Run: headless pygame with SDL's dummy video driver; simulated clock (each Clock.tick advances the game by its frame time, no real sleeping); random seed 0; keys injected as events and as key.get_pressed() state; mouse plan: one left click at the window centre at the start of phase 2, then a move to the lower-right quarter at the start of phase 3.
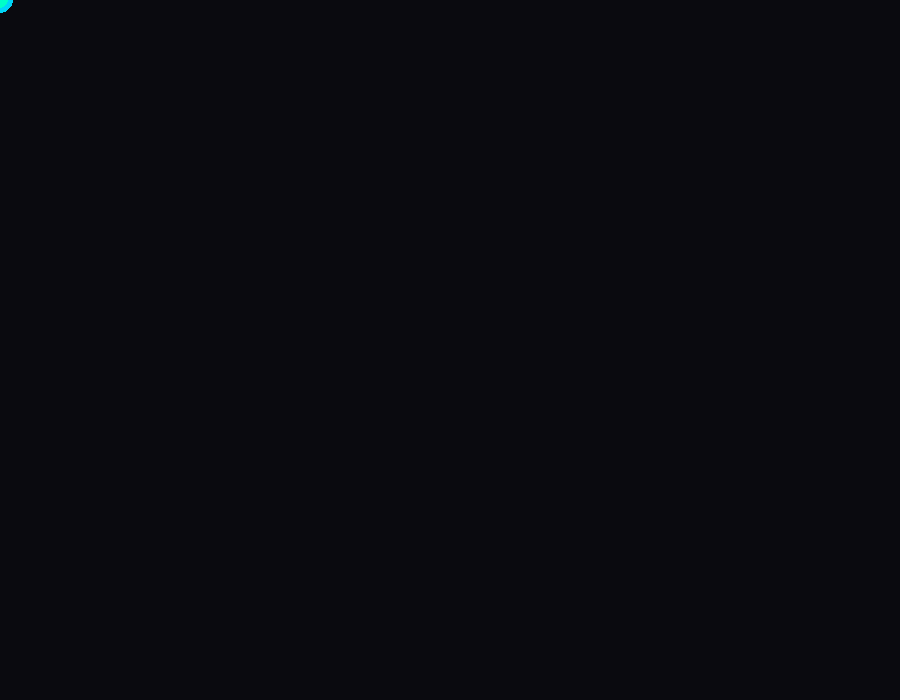
Frame 1 of 4 · flips 1–60 · no input
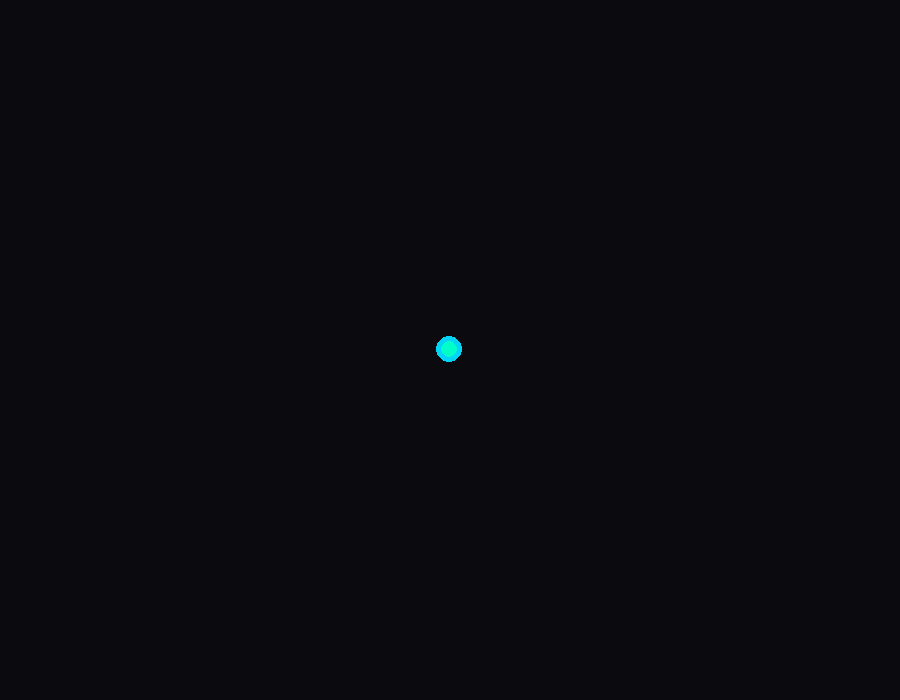
Frame 2 of 4 · flips 61–180 · clicked the window centre · tapped SPACE, RETURN · held RIGHT (→), D
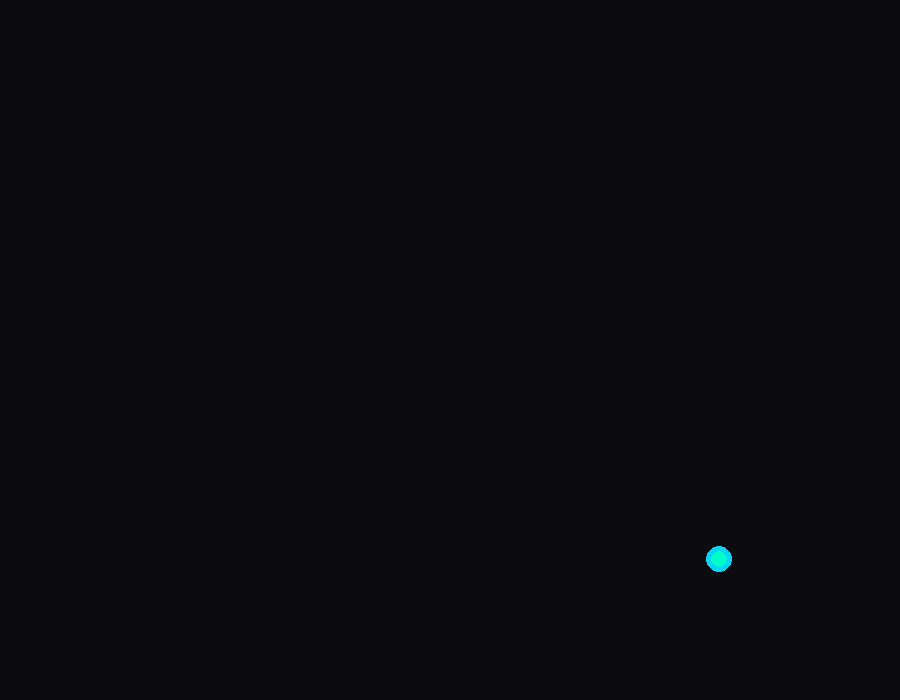
Frame 3 of 4 · flips 181–300 · moved the mouse to the lower-right quarter · held DOWN (↓), S
Frame 4 of 4 · flips 301–420 · held LEFT (←), A, UP (↑), W · screen unchanged from frame 3, image omitted

The pygame program that drew these frames:

import sys
import pygame

# Initialize Pygame
pygame.init()

# Set up the window size
WIDTH, HEIGHT = 900, 700
screen = pygame.display.set_mode((WIDTH, HEIGHT))
pygame.display.set_caption("Reptile Cursor Animation - Python")
clock = pygame.time.Clock()

# Tail parameters: stores past coordinates to create the smooth trailing spine
trail_length = 35
trail = [[WIDTH // 2, HEIGHT // 2] for _ in range(trail_length)]

# Click ripples list
ripples = []


class Ripple:

  def __init__(self, x, y):
    self.x = x
    self.y = y
    self.radius = 5
    self.alpha = 255

  def update(self):
    self.radius += 3
    self.alpha -= 8

  def draw(self, surface):
    if self.alpha > 0:
      # Transparent surface for the expanding ripple ring effect
      surf = pygame.Surface((WIDTH, HEIGHT), pygame.SRCALPHA)
      pygame.draw.circle(
          surf, (0, 255, 180, max(0, self.alpha)), (self.x, self.y), self.radius, 2
      )
      surface.blit(surf, (0, 0))


# Main loop
while True:
  screen.fill((10, 10, 15))  # Dark webpage-like background canvas

  for event in pygame.event.get():
    if event.type == pygame.QUIT:
      pygame.quit()
      sys.exit()
    elif event.type == pygame.MOUSEBUTTONDOWN:
      if event.button == 1:  # Left click triggers a ripple effect
        mx, my = pygame.mouse.get_pos()
        ripples.append(Ripple(mx, my))

  # Get current mouse position
  target_x, target_y = pygame.mouse.get_pos()

  # Smooth spring interpolation for the head segment leading the tail
  head = trail[0]
  head[0] += (target_x - head[0]) * 0.4
  head[1] += (target_y - head[1]) * 0.4

  # Propagate physics down the spine / tail segments
  for i in range(1, len(trail)):
    prev_segment = trail[i - 1]
    curr_segment = trail[i]
    curr_segment[0] += (prev_segment[0] - curr_segment[0]) * 0.5
    curr_segment[1] += (prev_segment[1] - curr_segment[1]) * 0.5

  # Update and draw click ripples
  for ripple in ripples[:]:
    ripple.update()
    ripple.draw(screen)
    if ripple.alpha <= 0:
      ripples.remove(ripple)

  # Draw the reptile spine/tail (tapering down from head to tip)
  for i in range(len(trail) - 1, 0, -1):
    radius = int(max(2, 14 * (1 - i / trail_length)))
    color = (0, int(220 * (1 - i / trail_length)), int(255 * (1 - i / trail_length)))
    pygame.draw.circle(screen, color, (int(trail[i][0]), int(trail[i][1])), radius)

  # Draw the leading head cursor
  pygame.draw.circle(screen, (0, 255, 200), (int(head[0]), int(head[1])), 8)

  pygame.display.flip()
  clock.tick(60)
